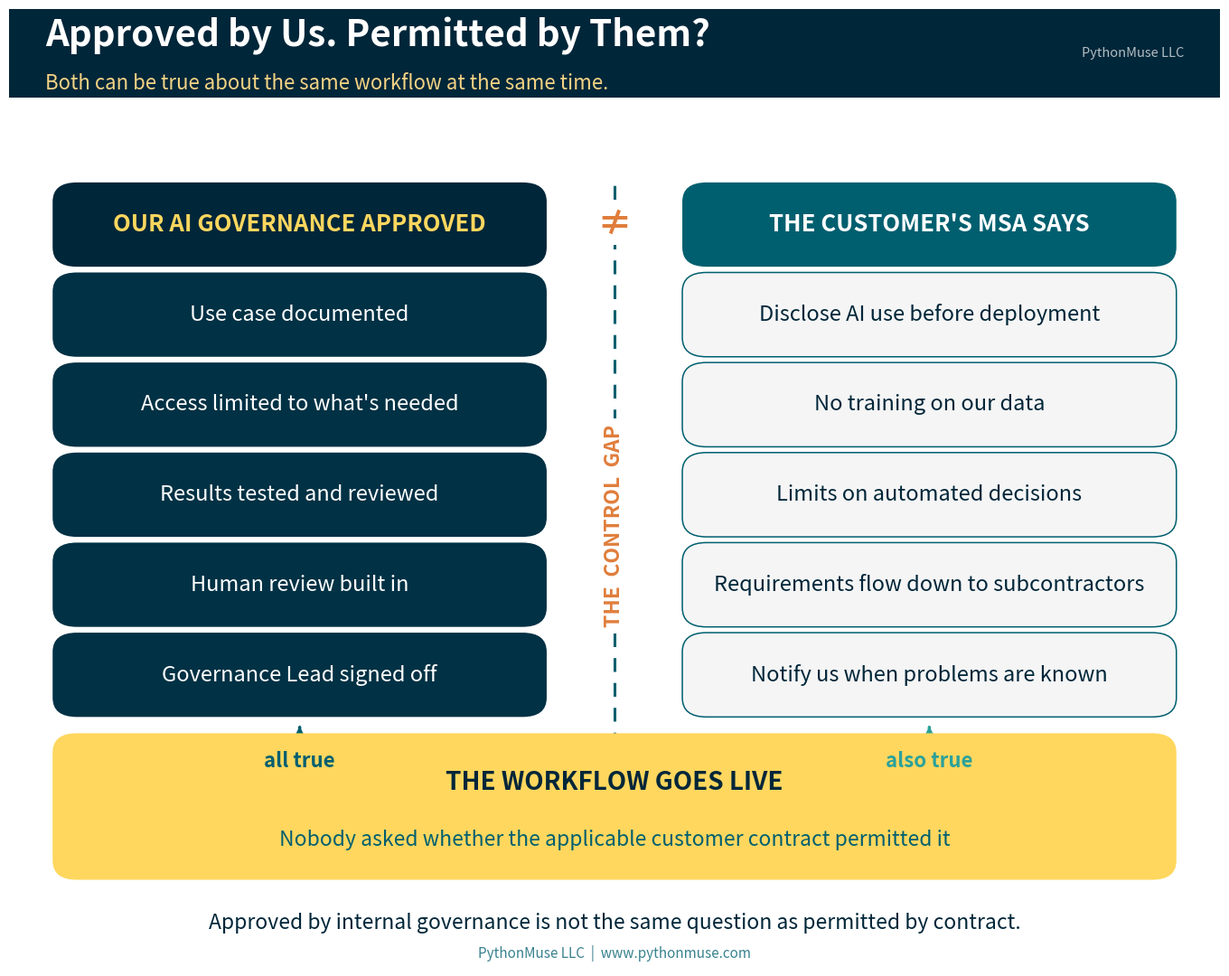

Here is the Python script that generated this plot: (Note: this script raises an exception after producing the figure.)
"""Generate branded visuals for Article 38 -- Your AI Workflow Was Approved. Did
Anyone Read the Customer Contract?

Run from the article folder:
    python generate_visuals.py
"""

import matplotlib.pyplot as plt
from matplotlib.patches import FancyBboxPatch

DEEP_NAVY     = "#002639"
MIDNIGHT_TEAL = "#003144"
BRIGHT_TEAL   = "#3ABFB9"
GOLDEN_YELLOW = "#FFD75E"
WARM_GLOW     = "#F5D384"
OCEAN_TEAL    = "#005F6F"
SOFT_SAGE     = "#91BE8E"
SEA_GREEN     = "#2BA19A"
WHITE         = "#FFFFFF"
ALERT_RED     = "#E05252"
ALERT_ORANGE  = "#E07D3B"

LIGHT_GRAY = "#F5F5F5"

plt.rcParams["font.family"] = "sans-serif"


def add_header_bar(fig, title, subtitle, height=0.13, title_size=29,
                    subtitle_size=16, brand_size=10.5, brand=True):
    bar = FancyBboxPatch(
        (0, 1 - height), 1, height,
        boxstyle="square,pad=0", transform=fig.transFigure,
        facecolor=DEEP_NAVY, edgecolor="none", zorder=0,
    )
    fig.patches.append(bar)
    fig.text(0.03, 1 - height / 2 + 0.018, title, fontsize=title_size,
             fontweight="bold", color=WHITE, va="center", ha="left")
    fig.text(0.03, 1 - height / 2 - 0.032, subtitle, fontsize=subtitle_size,
             color=WARM_GLOW, va="center", ha="left", alpha=1.0)
    if brand:
        fig.text(0.97, 1 - height / 2, "PythonMuse LLC", fontsize=brand_size,
                 color=WHITE, va="center", ha="right", alpha=0.70)


# FancyBboxPatch inflates each box by `pad` on every side. Keep this small so
# that the gaps computed in each layout below survive and the connector arrows
# stay visible -- a larger pad silently eats them.
BOX_PAD = 0.004


def rounded_box(ax, xy, w, h, color, text_color=WHITE, text="", fontsize=12,
                sub="", subsize=10.5, sub_color=None, bold=True, title_offset=0.18,
                sub_offset=0.26, linespacing=1.4, edge=None, lw=0, ha="center",
                text_x=None, zorder=2):
    box = FancyBboxPatch(
        xy, w, h, boxstyle=f"round,pad={BOX_PAD},rounding_size=0.02",
        facecolor=color, edgecolor=edge or "none", linewidth=lw, zorder=zorder,
    )
    ax.add_patch(box)
    cx, cy = xy[0] + w / 2, xy[1] + h / 2
    tx = text_x if text_x is not None else cx
    if sub:
        ax.text(tx, cy + h * title_offset, text, fontsize=fontsize,
                fontweight="bold" if bold else "normal",
                color=text_color, ha=ha, va="center", zorder=zorder + 1)
        ax.text(tx, cy - h * sub_offset, sub, fontsize=subsize,
                color=sub_color or text_color, ha=ha, va="center",
                zorder=zorder + 1, alpha=1.0, linespacing=linespacing)
    else:
        ax.text(tx, cy, text, fontsize=fontsize,
                fontweight="bold" if bold else "normal",
                color=text_color, ha=ha, va="center", zorder=zorder + 1,
                linespacing=linespacing)


def arrow_v(ax, x, y1, y2, color=OCEAN_TEAL, lw=2.4):
    ax.annotate("", xy=(x, y2), xytext=(x, y1),
                arrowprops=dict(arrowstyle="-|>", color=color, lw=lw,
                                mutation_scale=17), zorder=1)


# Anything at or lighter than Bright Teal takes dark text -- white on Bright
# Teal is the contrast violation that is easiest to ship without noticing.
LIGHT_FILLS = (BRIGHT_TEAL, GOLDEN_YELLOW, WARM_GLOW, SOFT_SAGE, LIGHT_GRAY, WHITE)

# On the yellow family, Ocean Teal reads as a deliberate secondary tone. On the
# teal family it just looks muddy, so subtitles there stay Deep Navy too.
TEAL_FILLS = (BRIGHT_TEAL, SOFT_SAGE)


def text_colors(fill):
    """Return (title_color, subtitle_color) for text sitting on `fill`."""
    if fill in TEAL_FILLS:
        return DEEP_NAVY, DEEP_NAVY
    if fill in LIGHT_FILLS:
        return DEEP_NAVY, OCEAN_TEAL
    return WHITE, WARM_GLOW


def blank_axes(figsize):
    fig, ax = plt.subplots(figsize=figsize, facecolor=WHITE)
    ax.set_xlim(0, 1)
    ax.set_ylim(0, 1)
    ax.axis("off")
    ax.set_position([0, 0, 1, 1])
    return fig, ax


def save(fig, name):
    fig.savefig(f"visuals/{name}", dpi=180, bbox_inches="tight",
                facecolor=fig.get_facecolor())
    plt.close(fig)


# ---------------------------------------------------------------------------
# 1. Hero -- what our governance approved vs. what the customer's MSA says
# ---------------------------------------------------------------------------
APPROVED = [
    "Use case documented",
    "Access limited to what's needed",
    "Results tested and reviewed",
    "Human review built in",
    "Governance Lead signed off",
]

MSA_SAYS = [
    "Disclose AI use before deployment",
    "No training on our data",
    "Limits on automated decisions",
    "Requirements flow down to subcontractors",
    "Notify us when problems are known",
]


def make_hero():
    fig, ax = blank_axes((13.4, 10.6))
    add_header_bar(fig, "Approved by Us. Permitted by Them?",
                   "Both can be true about the same workflow at the same time.",
                   height=0.092)

    col_w = 0.40
    left_x, right_x = 0.04, 0.56
    head_bottom, head_h = 0.735, 0.080
    box_h, gap = 0.080, 0.014
    pitch = box_h + gap

    rounded_box(ax, (left_x, head_bottom), col_w, head_h, DEEP_NAVY,
                text_color=GOLDEN_YELLOW, text="OUR AI GOVERNANCE APPROVED",
                fontsize=18.5)
    rounded_box(ax, (right_x, head_bottom), col_w, head_h, OCEAN_TEAL,
                text_color=WHITE, text="THE CUSTOMER'S MSA SAYS", fontsize=18.5)

    for i, label in enumerate(APPROVED):
        y = head_bottom - gap - i * pitch - box_h
        rounded_box(ax, (left_x, y), col_w, box_h, MIDNIGHT_TEAL,
                    text_color=WHITE, text=label, fontsize=17, bold=False,
                    linespacing=1.3)

    for i, label in enumerate(MSA_SAYS):
        y = head_bottom - gap - i * pitch - box_h
        rounded_box(ax, (right_x, y), col_w, box_h, LIGHT_GRAY,
                    text_color=DEEP_NAVY, text=label, fontsize=17, bold=False,
                    linespacing=1.3, edge=OCEAN_TEAL, lw=1.1)

    rows_bottom = head_bottom - gap - (len(APPROVED) - 1) * pitch - box_h
    header_center = head_bottom + head_h / 2
    header_top = head_bottom + head_h

    # The control gap itself, sitting between two columns that can each be
    # entirely correct on their own.
    ax.plot([0.50, 0.50], [0.205, header_top + 0.010], linestyle=(0, (5, 4)),
            color=OCEAN_TEAL, linewidth=2.2, zorder=1)
    ax.text(0.50, 0.46, "THE  CONTROL  GAP", rotation=90, fontsize=16.5,
            fontweight="bold", color=ALERT_ORANGE, ha="center", va="center",
            zorder=4, bbox=dict(facecolor=WHITE, edgecolor="none", pad=5))

    # Neither column contradicts the other -- they just never compared notes.
    ax.text(0.50, header_center, "≠", fontsize=28, fontweight="bold",
            color=ALERT_ORANGE, ha="center", va="center", zorder=5,
            bbox=dict(facecolor=WHITE, edgecolor="none", pad=2))

    wf_bottom, wf_h = 0.095, 0.145
    arrow_v(ax, left_x + col_w / 2, rows_bottom - 0.018, wf_bottom + wf_h + 0.014,
            color=OCEAN_TEAL)
    arrow_v(ax, right_x + col_w / 2, rows_bottom - 0.018, wf_bottom + wf_h + 0.014,
            color=SEA_GREEN)
    ax.text(left_x + col_w / 2, rows_bottom - 0.050,
            "all true", fontsize=16, fontweight="bold", color=OCEAN_TEAL,
            ha="center", va="center")
    ax.text(right_x + col_w / 2, rows_bottom - 0.050,
            "also true", fontsize=16, fontweight="bold", color=SEA_GREEN,
            ha="center", va="center")

    rounded_box(ax, (0.04, wf_bottom), 0.92, wf_h, GOLDEN_YELLOW,
                text_color=DEEP_NAVY, text="THE WORKFLOW GOES LIVE",
                fontsize=20,
                sub="Nobody asked whether the applicable customer contract permitted it",
                subsize=16.5, sub_color=OCEAN_TEAL,
                title_offset=0.17, sub_offset=0.24)

    fig.text(0.5, 0.046,
             "Approved by internal governance is not the same question as permitted by contract.",
             fontsize=16.5, color=DEEP_NAVY, ha="center", va="center",
             style="italic")
    fig.text(0.5, 0.014, "PythonMuse LLC  |  www.pythonmuse.com",
             fontsize=11, color=OCEAN_TEAL, ha="center", va="center", alpha=0.78)

    save(fig, "38_hero.png")


# ---------------------------------------------------------------------------
# 2. Service layers -- direct service, supporting activities, internal use
# ---------------------------------------------------------------------------
LAYERS3 = [
    ("LAYER 1\nDIRECT\nSERVICE", MIDNIGHT_TEAL,
     "Inspect the vehicle. Change the oil. Replace the part.",
     "Everyone agrees the contract covers this.",
     "Clear."),
    ("LAYER 2\nSUPPORTING\nACTIVITIES", OCEAN_TEAL,
     "Schedule the appointment. Create the work order. Draft the invoice.",
     "This is where AI shows up first — and the AI never touches the oil filter.",
     "Depends how 'Services' is defined."),
    ("LAYER 3\nINTERNAL\nANALYSIS", SEA_GREEN,
     "Profitability analysis. Forecasting. Management reporting.",
     "Still uses the customer's information, several steps removed.",
     "Rarely what the drafter had in mind."),
]


def make_service_layers():
    fig, ax = blank_axes((13.4, 11.4))
    add_header_bar(fig, "Where Does the Service Actually End?",
                   "The same customer engagement, in three layers -- and AI doesn't stay in layer one.",
                   height=0.088)

    row_h, row_gap = 0.202, 0.030
    pitch = row_h + row_gap
    top = 0.868
    chip_x, chip_w = 0.05, 0.235
    body_x, body_w = 0.305, 0.660

    for i, (name, color, doing, note, clarity) in enumerate(LAYERS3):
        y = top - i * pitch - row_h
        rounded_box(ax, (chip_x, y), chip_w, row_h, color,
                    text_color=WHITE, text=name, fontsize=17.5,
                    linespacing=1.3)
        rounded_box(ax, (body_x, y), body_w, row_h, LIGHT_GRAY,
                    text_color=DEEP_NAVY, text="", edge=OCEAN_TEAL, lw=1.1)
        ax.text(body_x + 0.028, y + row_h * 0.76, doing, fontsize=17.5,
                color=DEEP_NAVY, ha="left", va="center", zorder=4)
        ax.text(body_x + 0.028, y + row_h * 0.48, note, fontsize=17.5,
                fontweight="bold", color=OCEAN_TEAL, ha="left", va="center",
                zorder=4, linespacing=1.25)
        ax.text(body_x + 0.028, y + row_h * 0.17, "MSA reach: " + clarity,
                fontsize=17, color=DEEP_NAVY, ha="left", va="center",
                zorder=4, style="italic")

    bottom_row_y = top - (len(LAYERS3) - 1) * pitch - row_h
    ax.annotate("", xy=(0.022, bottom_row_y + 0.01), xytext=(0.022, top - 0.01),
                arrowprops=dict(arrowstyle="-|>", color=ALERT_ORANGE, lw=2.8,
                                mutation_scale=19), zorder=1)
    ax.text(0.011, (top + bottom_row_y) / 2, "HOW CLEARLY DOES THE MSA REACH?",
            rotation=90, fontsize=16, fontweight="bold", color=ALERT_ORANGE,
            ha="center", va="center")

    rounded_box(ax, (0.05, 0.038), 0.90, 0.155, DEEP_NAVY, text_color=WHITE,
                text="Which layers does “in connection with the Services” cover?",
                fontsize=18.5,
                sub="If nobody can answer confidently, resolve it before automating the layer beneath it.",
                subsize=16.5, sub_color=WARM_GLOW,
                title_offset=0.24, sub_offset=0.24)

    fig.text(0.5, 0.0125, "PythonMuse LLC  |  www.pythonmuse.com",
             fontsize=11, color=OCEAN_TEAL, ha="center", va="center", alpha=0.78)

    save(fig, "38_service_layers.png")


# ---------------------------------------------------------------------------
# 3. Processing vs. training -- two different questions, two different answers
# ---------------------------------------------------------------------------
def make_process_vs_train():
    fig, ax = blank_axes((13.4, 10.6))
    add_header_bar(fig, "Using the Data Is Not the Same as Training on It",
                   "Same document, two separate questions -- and the contract may answer them differently.",
                   height=0.095)

    card_top, card_bottom = 0.845, 0.300
    card_h = card_top - card_bottom
    left_x, right_x, card_w = 0.04, 0.52, 0.44

    rounded_box(ax, (left_x, card_bottom), card_w, card_h, LIGHT_GRAY,
                text_color=DEEP_NAVY, text="", edge=OCEAN_TEAL, lw=1.2)
    ax.text(left_x + card_w / 2, card_top - 0.058, "PROCESSING THE DATA",
            fontsize=20, fontweight="bold", color=DEEP_NAVY,
            ha="center", va="center", zorder=4)

    left_rows = [
        ("What it means", "Reads records to draft the invoice"),
        ("Anthropic (Commercial Terms)", "Not used to train models"),
        ("Microsoft Copilot", "Graph data not used to train"),
        ("OpenAI API", "Not used to train, unless opted in"),
    ]
    row_top, row_pitch = card_top - 0.128, 0.122

    y = row_top
    for label, value in left_rows:
        ax.text(left_x + 0.032, y + 0.028, label, fontsize=16,
                color=OCEAN_TEAL, ha="left", va="center", zorder=4)
        ax.text(left_x + 0.032, y - 0.026, value, fontsize=17.5,
                fontweight="bold", color=DEEP_NAVY, ha="left", va="center",
                zorder=4)
        y -= row_pitch

    rounded_box(ax, (right_x, card_bottom), card_w, card_h, MIDNIGHT_TEAL,
                text_color=WHITE, text="", edge="none")
    ax.text(right_x + card_w / 2, card_top - 0.058, "TRAINING ON THE DATA",
            fontsize=20, fontweight="bold", color=GOLDEN_YELLOW,
            ha="center", va="center", zorder=4)

    right_rows = [
        ("What it means", "Used to improve the model"),
        ("Consumer Claude (Free / Pro / Max)", "Used unless you opt out"),
        ("Same vendor, different product", "The tier changes the answer"),
        ("Ask", "Retained? Disabled? Which tier?"),
    ]
    y = row_top
    for label, value in right_rows:
        ax.text(right_x + 0.032, y + 0.028, label, fontsize=16,
                color=WARM_GLOW, ha="left", va="center", zorder=4)
        ax.text(right_x + 0.032, y - 0.026, value, fontsize=17.5,
                fontweight="bold", color=WHITE, ha="left", va="center",
                zorder=4)
        y -= row_pitch

    rounded_box(ax, (0.04, 0.042), 0.92, 0.225, DEEP_NAVY,
                text_color=WHITE,
                text="Same vendor. Different tier. Different answer.",
                fontsize=20,
                sub="A contract can permit processing customer data as part of the service while\nseparately prohibiting the use of that data to train, fine-tune, or improve a\nmodel. Get the answer in writing, then match it to what the contract promised.",
                subsize=16.5, sub_color=WARM_GLOW, linespacing=1.45,
                title_offset=0.29, sub_offset=0.16)

    fig.text(0.5, 0.013, "PythonMuse LLC  |  www.pythonmuse.com",
             fontsize=11, color=OCEAN_TEAL, ha="center", va="center", alpha=0.78)

    save(fig, "38_process_vs_train.png")


# ---------------------------------------------------------------------------
# 4. One approved tool, four customers, four different answers
# ---------------------------------------------------------------------------
CUSTOMERS = [
    ("CUSTOMER A", "Permitted", SOFT_SAGE,
     "No AI-specific\nrestrictions\nin the MSA."),
    ("CUSTOMER B", "Disclose First", GOLDEN_YELLOW,
     "MSA requires\nnotice before\nAI is used."),
    ("CUSTOMER C", "Additional\nReview", ALERT_ORANGE,
     "MSA restricts\nautomated\ndecisioning."),
    ("CUSTOMER D", "No AI\nLanguage", BRIGHT_TEAL,
     "Silent on AI --\nconfirm what\n“Services” covers."),
]


def make_customer_dimension():
    fig, ax = blank_axes((13.4, 10.6))
    add_header_bar(fig, "One Approved Tool. Four Different Answers.",
                   "The same AI-assisted billing workflow, evaluated against four real contracts.",
                   height=0.095)

    # Header bar occupies the top 0.095 of the figure (down to y=0.905), so
    # everything below has to clear that with room to spare.
    top_w, top_h = 0.64, 0.110
    top_x = 0.5 - top_w / 2
    top_y = 0.775
    rounded_box(ax, (top_x, top_y), top_w, top_h, DEEP_NAVY, text_color=WHITE,
                text="APPROVED: AI-ASSISTED INVOICE DRAFTING TOOL",
                fontsize=17.5,
                sub="Same tool. Same workflow. Same internal approval.",
                subsize=15, sub_color=WARM_GLOW,
                title_offset=0.20, sub_offset=0.26)

    col_w, col_gap = 0.220, 0.020
    total_w = 4 * col_w + 3 * col_gap
    start_x = 0.5 - total_w / 2
    card_h, card_y = 0.355, 0.240

    for i, (name, verdict, color, detail) in enumerate(CUSTOMERS):
        x = start_x + i * (col_w + col_gap)
        arrow_v(ax, x + col_w / 2, top_y - 0.012, card_y + card_h + 0.012,
                color=OCEAN_TEAL)
        title_color, sub_color = text_colors(color)
        # Drawn as a bare box, then three separate text calls -- rounded_box's
        # built-in title/sub placement auto-centers a multi-line block and
        # will not reliably keep three stacked labels inside a short card.
        rounded_box(ax, (x, card_y), col_w, card_h, color, text="")
        cx = x + col_w / 2
        ax.text(cx, card_y + card_h * 0.87, name, fontsize=16.5,
                fontweight="bold", color=title_color, ha="center",
                va="center", zorder=4)
        ax.text(cx, card_y + card_h * 0.60, verdict, fontsize=19,
                fontweight="bold", color=title_color, ha="center",
                va="center", zorder=4, linespacing=1.2)
        ax.text(cx, card_y + card_h * 0.24, detail, fontsize=15,
                color=sub_color, ha="center", va="center", zorder=4,
                linespacing=1.35)

    rounded_box(ax, (0.05, 0.040), 0.90, 0.180, MIDNIGHT_TEAL, text_color=WHITE,
                text="Is this tool approved for this workflow, using this data,\nfor this customer, under this contract?",
                fontsize=18.5,
                sub="“Approved for the organization” and “permitted for this customer”\nare two different questions -- and only one of them is usually being asked.",
                subsize=15.5, sub_color=WARM_GLOW, linespacing=1.35,
                title_offset=0.24, sub_offset=0.20)

    fig.text(0.5, 0.012, "PythonMuse LLC  |  www.pythonmuse.com",
             fontsize=11, color=OCEAN_TEAL, ha="center", va="center", alpha=0.78)

    save(fig, "38_customer_dimension.png")


# ---------------------------------------------------------------------------
# 5. Six practical controls -- preventive vs. detective
# ---------------------------------------------------------------------------
CONTROLS = [
    ("Flag AI terms during contract review",
     "Record whether a new MSA restricts AI, ML, decisioning, or model training.",
     "PREVENTIVE", MIDNIGHT_TEAL),
    ("Define the perimeter clearly",
     "Make the definitions specific enough to separate delivery from support.",
     "PREVENTIVE", MIDNIGHT_TEAL),
    ("Add a contract checkpoint to AI approval",
     "Before deployment, determine whether customer-specific restrictions apply.",
     "PREVENTIVE", MIDNIGHT_TEAL),
    ("Understand what happens to the data",
     "Separate processing customer information from retaining or training on it.",
     "PREVENTIVE", MIDNIGHT_TEAL),
    ("Map the full workflow",
     "Follow customer data through delivery, billing, collections, and reporting.",
     "DETECTIVE", OCEAN_TEAL),
    ("Establish re-review triggers",
     "New data, customers, models, or contract terms should trigger a re-review.",
     "DETECTIVE", OCEAN_TEAL),
]


def make_controls():
    fig, ax = blank_axes((13.4, 11.8))
    add_header_bar(fig, "Six Controls, Not One Legal Review",
                   "You do not need to send every automation idea to Legal. You do need these.",
                   height=0.084)

    row_h, row_gap = 0.096, 0.016
    pitch = row_h + row_gap
    top = 0.874
    body_x, body_w = 0.05, 0.72
    chip_x, chip_w = 0.79, 0.16

    for i, (title, detail, kind, color) in enumerate(CONTROLS):
        y = top - i * pitch - row_h
        rounded_box(ax, (body_x, y), body_w, row_h, color, text_color=WHITE,
                    text=title, fontsize=18, sub=detail, subsize=15.5,
                    sub_color=WARM_GLOW, ha="left",
                    text_x=body_x + 0.028,
                    title_offset=0.22, sub_offset=0.30, linespacing=1.2)
        chip_fill = GOLDEN_YELLOW if kind == "PREVENTIVE" else BRIGHT_TEAL
        rounded_box(ax, (chip_x, y), chip_w, row_h, chip_fill,
                    text_color=DEEP_NAVY, text=kind, fontsize=16)

    rounded_box(ax, (0.05, 0.038), 0.90, 0.145, DEEP_NAVY, text_color=WHITE,
                text="The goal is the right question reaching the right person before launch.",
                fontsize=18.5,
                sub="Not more bureaucracy -- one field in a register and one flag in contract review.",
                subsize=16, sub_color=WARM_GLOW,
                title_offset=0.24, sub_offset=0.24)

    fig.text(0.5, 0.0115,
             "PythonMuse LLC  |  www.pythonmuse.com",
             fontsize=11, color=OCEAN_TEAL, ha="center", va="center", alpha=0.78)

    save(fig, "38_controls.png")


# ---------------------------------------------------------------------------
# 6. Social square -- the punchline
# ---------------------------------------------------------------------------
def make_social_square():
    fig, ax = blank_axes((8, 9.6))
    header_h = 0.150
    add_header_bar(fig, "Did Anyone Read the Contract?",
                   "AI governance has a customer dimension.",
                   height=header_h, title_size=24, subtitle_size=15.5,
                   brand=False)

    rounded_box(ax, (0.06, 0.640), 0.88, 0.165, MIDNIGHT_TEAL,
                text_color=WHITE, text="YOUR AI GOVERNANCE CAN SAY",
                fontsize=18,
                sub="documented, tested, reviewed, approved",
                subsize=16, sub_color=WARM_GLOW,
                title_offset=0.19, sub_offset=0.25)

    rounded_box(ax, (0.06, 0.445), 0.88, 0.165, OCEAN_TEAL,
                text_color=WHITE, text="THE MSA CAN STILL SAY",
                fontsize=18,
                sub="not without disclosure. not for this decision.",
                subsize=16, sub_color=WARM_GLOW,
                title_offset=0.19, sub_offset=0.25)

    # Both lines belong to `text` so they render at the same weight -- passing
    # the second as `sub` leaves it un-bolded next to a bold first line.
    rounded_box(ax, (0.06, 0.225), 0.88, 0.190, GOLDEN_YELLOW,
                text_color=DEEP_NAVY,
                text="APPROVED ISN'T\nPERMITTED",
                fontsize=25, linespacing=1.7)

    fig.text(0.5, 0.135,
             "Your AI register and your contract\nregister need to start talking.",
             fontsize=16.5, color=DEEP_NAVY, ha="center", va="center",
             fontweight="bold", linespacing=1.6)
    fig.text(0.5, 0.028, "PythonMuse LLC  |  www.pythonmuse.com", fontsize=11,
             color=OCEAN_TEAL, ha="center", va="center", alpha=0.85)

    save(fig, "38_social_square.png")


if __name__ == "__main__":
    make_hero()
    make_service_layers()
    make_process_vs_train()
    make_customer_dimension()
    make_controls()
    make_social_square()
    print("Generated 6 visuals for Article 38.")
